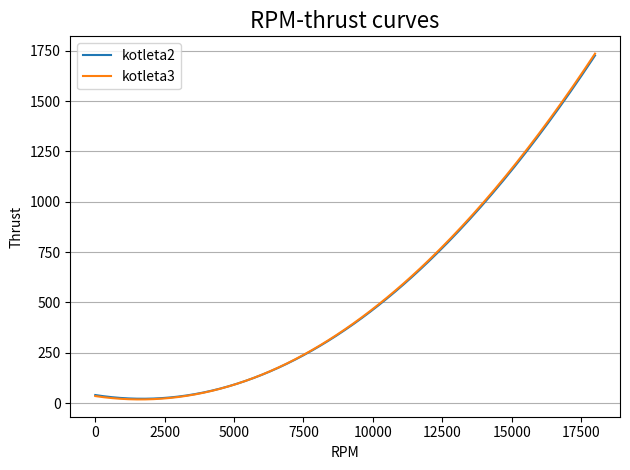

Write Python code to recreate this figure.
import argparse
import os
import sys

import numpy as np
import matplotlib.pyplot as plt

if __name__ == "__main__":
    rpm_thrust_coeffs = [
      ("kotleta2", [ 6.41527685e-06, -2.17608417e-02,  3.97188659e+01], "F60"),
      ("kotleta3", [ 6.40120200e-06 ,-2.07110888e-02 , 3.45876910e+01], "F60"),
    ]
    plt.figure("RPM-thrust curves")
    plt.title("RPM-thrust curves", fontsize=16)

    rpm_range = np.arange(0, 18001, 100)

    for coeffs in rpm_thrust_coeffs:
        label = coeffs[0]

        thrust_range = [coeffs[1][2] + coeffs[1][1] * rpm + coeffs[1][0] * rpm ** 2 for rpm in rpm_range]
        plot_style = "-"
        if coeffs[2] == "F80":
            plot_style = "x-"
        plt.plot(rpm_range, thrust_range, plot_style, markersize=3, label=label)

    plt.xlabel("RPM")
    plt.ylabel("Thrust")
    plt.grid(True, axis='y')
    plt.tight_layout()
    plt.legend()
    plt.show()
